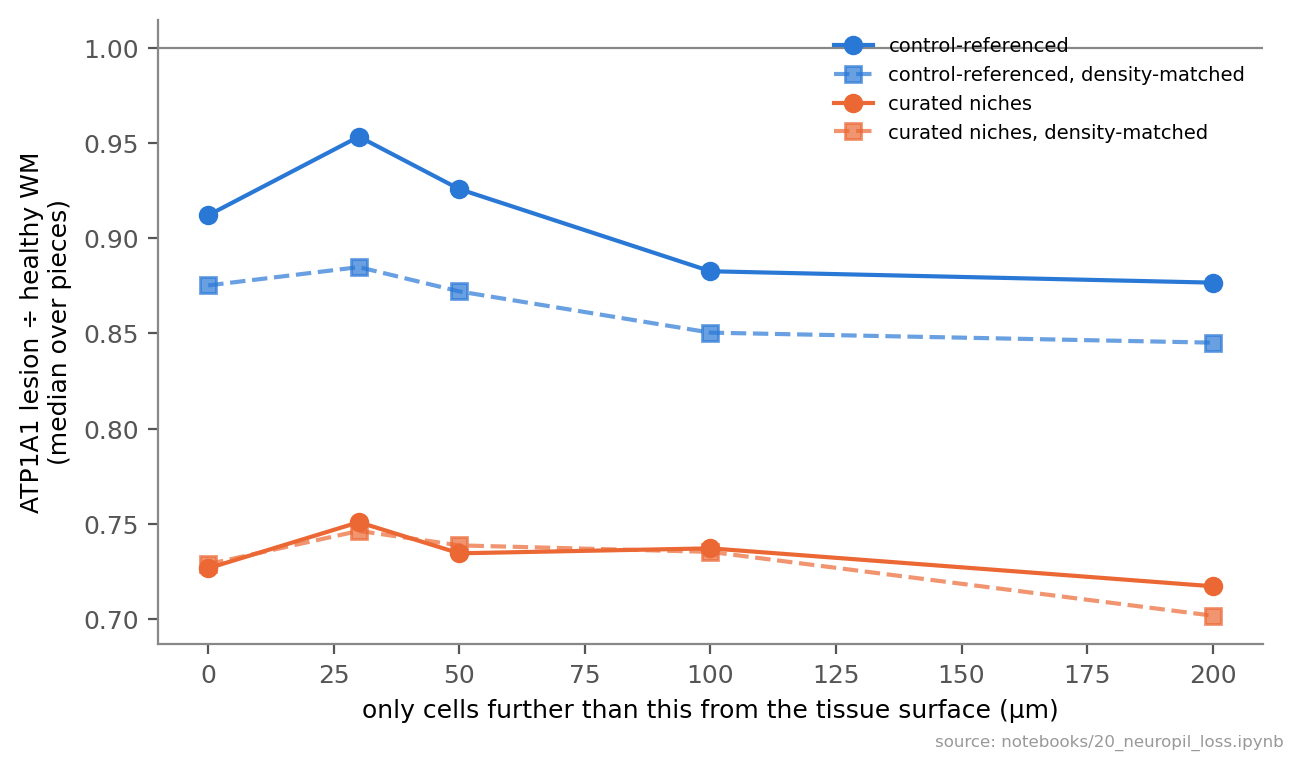

The table this chart was drawn from, first rows:
lesions, min_dist_from_surface, channel, pieces, ratio, share_below_1, p, density_matched_ratio
curated niches, 0, ATP1A1/CD45/E-Cad, 107, 0.7266, 0.8505, 5.662338373076282e-16, 0.7288
curated niches, 0, DAPI, 107, 1.16, 0.215, 6.339077890763111e-12, 1.073
curated niches, 0, 18S rRNA, 107, 1.01, 0.486, 0.7022, 0.9199
curated niches, 30, ATP1A1/CD45/E-Cad, 107, 0.7509, 0.8224, 2.918336824077418e-15, 0.7463
curated niches, 30, DAPI, 107, 1.179, 0.215, 1.3172743513179921e-12, 1.083
curated niches, 30, 18S rRNA, 107, 1.031, 0.4299, 0.1855, 0.9453
curated niches, 50, ATP1A1/CD45/E-Cad, 106, 0.7345, 0.8302, 1.8088566030640633e-15, 0.7387
curated niches, 50, DAPI, 106, 1.151, 0.2453, 1.7946375736053058e-09, 1.07
curated niches, 50, 18S rRNA, 106, 1.007, 0.4717, 0.9535, 0.9417
curated niches, 100, ATP1A1/CD45/E-Cad, 105, 0.7371, 0.8952, 1.5503085379911852e-16, 0.7353
curated niches, 100, DAPI, 105, 1.075, 0.3524, 9.551693675914211e-05, 1.058
curated niches, 100, 18S rRNA, 105, 0.9273, 0.6762, 0.0001996, 0.8945
curated niches, 200, ATP1A1/CD45/E-Cad, 99, 0.7172, 0.9192, 8.138635210569654e-16, 0.7018
curated niches, 200, DAPI, 99, 1.029, 0.4444, 0.08096, 1.04
curated niches, 200, 18S rRNA, 99, 0.8261, 0.798, 4.764320298388794e-10, 0.827
control-referenced, 0, ATP1A1/CD45/E-Cad, 121, 0.9121, 0.6446, 5.3094938779810606e-05, 0.8752
control-referenced, 0, DAPI, 121, 1.586, 0.03306, 3.923513137644094e-21, 1.157
control-referenced, 0, 18S rRNA, 121, 1.521, 0.07438, 1.6206478987569527e-19, 1.188
control-referenced, 30, ATP1A1/CD45/E-Cad, 121, 0.9534, 0.595, 0.001742, 0.8849
control-referenced, 30, DAPI, 121, 1.609, 0.03306, 3.141409147343172e-21, 1.167
control-referenced, 30, 18S rRNA, 121, 1.584, 0.04132, 2.698873874526623e-20, 1.204
control-referenced, 50, ATP1A1/CD45/E-Cad, 120, 0.9258, 0.6, 0.0003506, 0.8721
control-referenced, 50, DAPI, 120, 1.501, 0.03333, 3.784996077436171e-21, 1.163
control-referenced, 50, 18S rRNA, 120, 1.549, 0.04167, 2.4195687006865615e-20, 1.2
control-referenced, 100, ATP1A1/CD45/E-Cad, 114, 0.8827, 0.693, 1.701828524087143e-07, 0.8504
control-referenced, 100, DAPI, 114, 1.449, 0.03509, 4.461105420551703e-20, 1.164
control-referenced, 100, 18S rRNA, 114, 1.462, 0.03509, 6.226507026310303e-19, 1.18
control-referenced, 200, ATP1A1/CD45/E-Cad, 104, 0.8767, 0.7692, 2.725868515402515e-09, 0.8452
control-referenced, 200, DAPI, 104, 1.44, 0.01923, 2.412468625459957e-18, 1.17
control-referenced, 200, 18S rRNA, 104, 1.352, 0.07692, 1.6113829209385672e-17, 1.143
